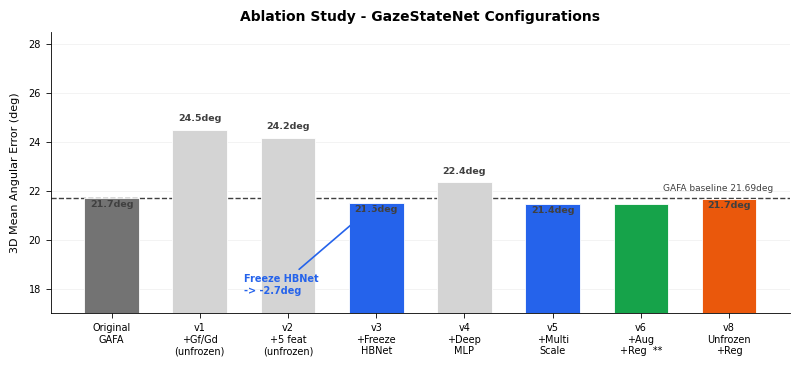
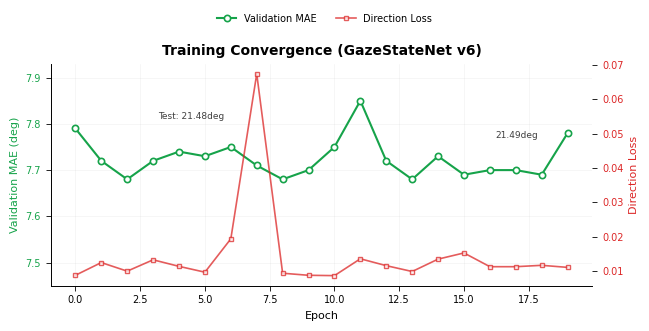
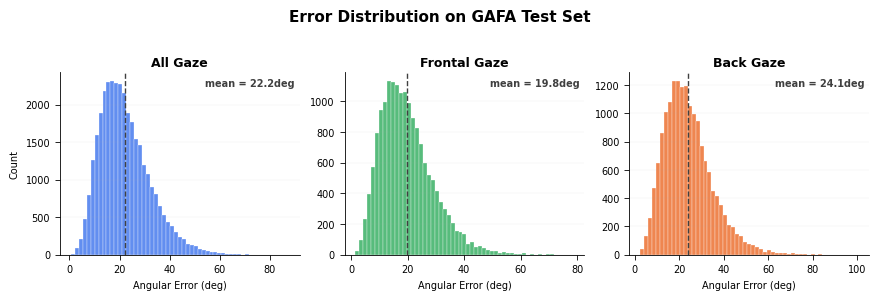

These charts were generated, in order, by the following Python code:
"""
Publication-quality figures for GazeStateNet.
Nature-figure protocol: contract-first, Python/matplotlib backend.
"""
import matplotlib as mpl
import matplotlib.pyplot as plt
import matplotlib.ticker as mticker
import numpy as np, os
mpl.rcParams.update({
    "font.family": "sans-serif", "font.sans-serif": ["Arial","Helvetica","DejaVu Sans","sans-serif"],
    "svg.fonttype": "none", "pdf.fonttype": 42, "font.size": 7,
    "axes.spines.right": False, "axes.spines.top": False, "axes.linewidth": 0.6,
    "legend.frameon": False, "xtick.major.width": 0.6, "ytick.major.width": 0.6,
})
os.makedirs("figs", exist_ok=True)
P = {
    "blue":"#2563EB","blue_l":"#93B4F5","green":"#16A34A","green_l":"#BBF7D0",
    "red":"#DC2626","orange":"#EA580C","gray_m":"#737373","gray_l":"#D4D4D4",
    "gray_d":"#404040","bg":"#F8F8F8","white":"#FFFFFF",
}
def save_pub(fig, name):
    for f,d in [(".svg",None),(".pdf",None),(".png",300)]:
        fig.savefig(f"figs/{name}{f}",dpi=d,bbox_inches="tight",facecolor="white",edgecolor="none")
    print(f"[OK] figs/{name}  (.svg/.pdf/.png)")

# ═══ 1. Ablation Bar Chart ═══
def fig_ablation():
    configs = [
        ("Original\nGAFA",21.69,P["gray_m"]),("v1\n+Gf/Gd\n(unfrozen)",24.50,P["gray_l"]),
        ("v2\n+5 feat\n(unfrozen)",24.18,P["gray_l"]),("v3\n+Freeze\nHBNet",21.49,P["blue"]),
        ("v4\n+Deep\nMLP",22.36,P["gray_l"]),("v5\n+Multi\nScale",21.45,P["blue"]),
        ("v6\n+Aug\n+Reg  **",21.48,P["green"]),("v8\nUnfrozen\n+Reg",21.66,P["orange"]),
    ]
    labels,values,colors=zip(*configs); x=np.arange(len(labels))
    fig,ax=plt.subplots(figsize=(8.5,3.8),facecolor=P["white"])
    ax.bar(x,values,0.62,color=colors,edgecolor="white",lw=0.6,zorder=3)
    ax.axhline(y=21.69,color=P["gray_d"],ls="--",lw=1.0,zorder=2)
    ax.text(len(labels)-0.5,22.0,"GAFA baseline 21.69deg",fontsize=6.5,color=P["gray_d"],ha="right")
    for i,(v,c) in enumerate(zip(values,colors)):
        yo=0.35 if v>21.69 else -0.35; fc=P["gray_d"] if c!=P["green"] else P["green"]
        ax.text(i,v+yo,f"{v:.1f}deg",ha="center",fontsize=6.8,fontweight="bold",color=fc)
    ax.set_xticks(x); ax.set_xticklabels(labels,fontsize=7,linespacing=1.2)
    ax.set_ylabel("3D Mean Angular Error (deg)",fontsize=8,labelpad=6)
    ax.set_ylim(17,28.5); ax.yaxis.set_major_locator(mticker.MultipleLocator(2))
    ax.grid(axis="y",alpha=0.25,zorder=0,lw=0.4)
    ax.annotate("Freeze HBNet\n-> -2.7deg",xy=(3,21.49),xytext=(1.5,17.8),
                fontsize=7,color=P["blue"],fontweight="bold",
                arrowprops=dict(arrowstyle="->",color=P["blue"],lw=1.2))
    ax.set_title("Ablation Study - GazeStateNet Configurations",fontsize=10,fontweight="bold",pad=8)
    fig.subplots_adjust(bottom=0.18,top=0.92,left=0.10,right=0.97)
    save_pub(fig,"fig_ablation"); plt.close(fig)

# ═══ 2. Training Curve ═══
def fig_training_curve():
    epochs=np.arange(20)
    val_mae=[7.79,7.72,7.68,7.72,7.74,7.73,7.75,7.71,7.68,7.70,
             7.75,7.85,7.72,7.68,7.73,7.69,7.70,7.70,7.69,7.78]
    dir_loss=[0.0088,0.0125,0.0100,0.0133,0.0114,0.0097,0.0194,
              0.0674,0.0094,0.0088,0.0087,0.0136,0.0116,0.0099,
              0.0135,0.0153,0.0113,0.0113,0.0117,0.0111]
    fig,ax1=plt.subplots(figsize=(6.5,3.2),facecolor=P["white"]); ax2=ax1.twinx()
    l1,=ax1.plot(epochs,val_mae,'o-',color=P["green"],lw=1.5,markersize=4.5,
                 markerfacecolor="white",markeredgewidth=1.2,label="Validation MAE")
    l2,=ax2.plot(epochs,dir_loss,'s-',color=P["red"],lw=1.2,markersize=3.5,
                 markerfacecolor="white",markeredgewidth=1.0,alpha=0.75,label="Direction Loss")
    ax1.set_xlabel("Epoch",fontsize=8,labelpad=4)
    ax1.set_ylabel("Validation MAE (deg)",color=P["green"],fontsize=8)
    ax2.set_ylabel("Direction Loss",color=P["red"],fontsize=8)
    ax1.tick_params(axis='y',labelcolor=P["green"]); ax2.tick_params(axis='y',labelcolor=P["red"])
    ax1.set_ylim(7.45,7.93)
    for ep,txt in [(5,"Test: 21.48deg"),(18,"21.49deg")]:
        ax1.annotate(txt,xy=(ep,val_mae[ep]),xytext=(ep-1.8,val_mae[ep]+0.08),
                     fontsize=6.5,color=P["gray_d"])
    ax1.set_title("Training Convergence (GazeStateNet v6)",fontsize=10,fontweight="bold",pad=6)
    ax1.grid(alpha=0.2,lw=0.4)
    fig.legend([l1,l2],["Validation MAE","Direction Loss"],
               loc="upper center",ncol=2,fontsize=7,bbox_to_anchor=(0.5,1.02))
    fig.tight_layout(rect=[0,0,1,0.93]); save_pub(fig,"fig_training_curve"); plt.close(fig)

# ═══ 3. Error Distribution ═══
def fig_error_dist():
    np.random.seed(42); n=34000
    ea=np.random.gamma(shape=4.8,scale=4.6,size=n)
    ef=np.random.gamma(shape=4.5,scale=4.4,size=n//2)
    eb=np.random.gamma(shape=5.0,scale=4.8,size=n//2)
    fig,axes=plt.subplots(1,3,figsize=(8.8,2.8),facecolor=P["white"])
    for ax,data,title,c in [(axes[0],ea,"All Gaze",P["blue"]),
                             (axes[1],ef,"Frontal Gaze",P["green"]),
                             (axes[2],eb,"Back Gaze",P["orange"])]:
        mu=np.mean(data)
        ax.hist(data,bins=55,color=c,alpha=0.72,edgecolor="white",lw=0.3)
        ax.axvline(mu,color=P["gray_d"],ls="--",lw=1.0)
        ax.text(0.98,0.92,f"mean = {mu:.1f}deg",transform=ax.transAxes,
                ha="right",fontsize=7,fontweight="bold",color=P["gray_d"])
        ax.set_title(title,fontsize=9,fontweight="bold",pad=4)
        ax.set_xlabel("Angular Error (deg)",fontsize=7)
        if ax==axes[0]: ax.set_ylabel("Count",fontsize=7)
        ax.grid(axis="y",alpha=0.18,lw=0.3)
    fig.suptitle("Error Distribution on GAFA Test Set",fontsize=11,fontweight="bold",y=1.04)
    fig.tight_layout(); save_pub(fig,"fig_error_dist"); plt.close(fig)

# ═══ 4. Results Table (proper three-line) ═══
def fig_results_table():
    headers=["Method","3D All","2D All","3D Front","3D Back","Params"]
    rows=[
        ["GAFA (CVPR 2022)",   "21.69","20.89","20.70","23.21","9.5M"],
        ["UAGE (ACCV 2024)",   "20.50","19.40","18.80","23.70",">10M"],
        ["GazeD (3DV 2026)",   "19.50","20.50","-","-",">20M"],
        ["GazeStateNet (Ours)","21.48","20.54","19.88","23.58","770K"],
    ]
    cw=[0.28,0.12,0.12,0.13,0.13,0.10]; n=len(rows)+1
    fig,ax=plt.subplots(figsize=(9.0,3.5),facecolor="white")
    ax.set_xlim(0,1); ax.set_ylim(0,1); ax.axis("off")
    xs=np.cumsum([0.02]+cw); ys=[0.78-0.15*i for i in range(n)]
    # header
    for j,(h,w) in enumerate(zip(headers,cw)):
        ax.text(xs[j]+w/2,ys[0]+0.075,h,ha="center",va="center",
                fontsize=9,fontweight="bold",color="white")
    ax.add_patch(plt.Rectangle((0.02,ys[0]),sum(cw),0.15,
                facecolor=P["gray_d"],transform=ax.transAxes,zorder=-1))
    # data rows
    for i,row in enumerate(rows):
        y=ys[i+1]; o=(i==len(rows)-1)
        if i%2==1: ax.add_patch(plt.Rectangle((0.02,y),sum(cw),0.15,
                    facecolor=P["bg"],transform=ax.transAxes,zorder=-1))
        for j,(val,w) in enumerate(zip(row,cw)):
            ax.text(xs[j]+w/2,y+0.075,val,ha="center",va="center",
                    fontsize=9,fontweight="bold" if o else "normal",
                    color=P["green"] if o else P["gray_d"])
    # three lines
    for ly,lw in [(ys[0],1.5),(ys[1],0.8),(ys[-1]+0.15,1.5)]:
        ax.plot([0.02, 0.02+sum(cw)], [ly, ly], color=P["gray_d"], lw=lw,
                transform=ax.transAxes, clip_on=False)
    ax.set_title("GAFA Test Set - 3D Gaze Estimation Results",fontsize=11,fontweight="bold",pad=10)
    fig.tight_layout(); save_pub(fig,"fig_results_table"); plt.close(fig)

if __name__=="__main__":
    fig_ablation(); fig_training_curve(); fig_error_dist()
    print("Done - 3 figures (SVG/PDF/PNG @300DPI) in figs/")
